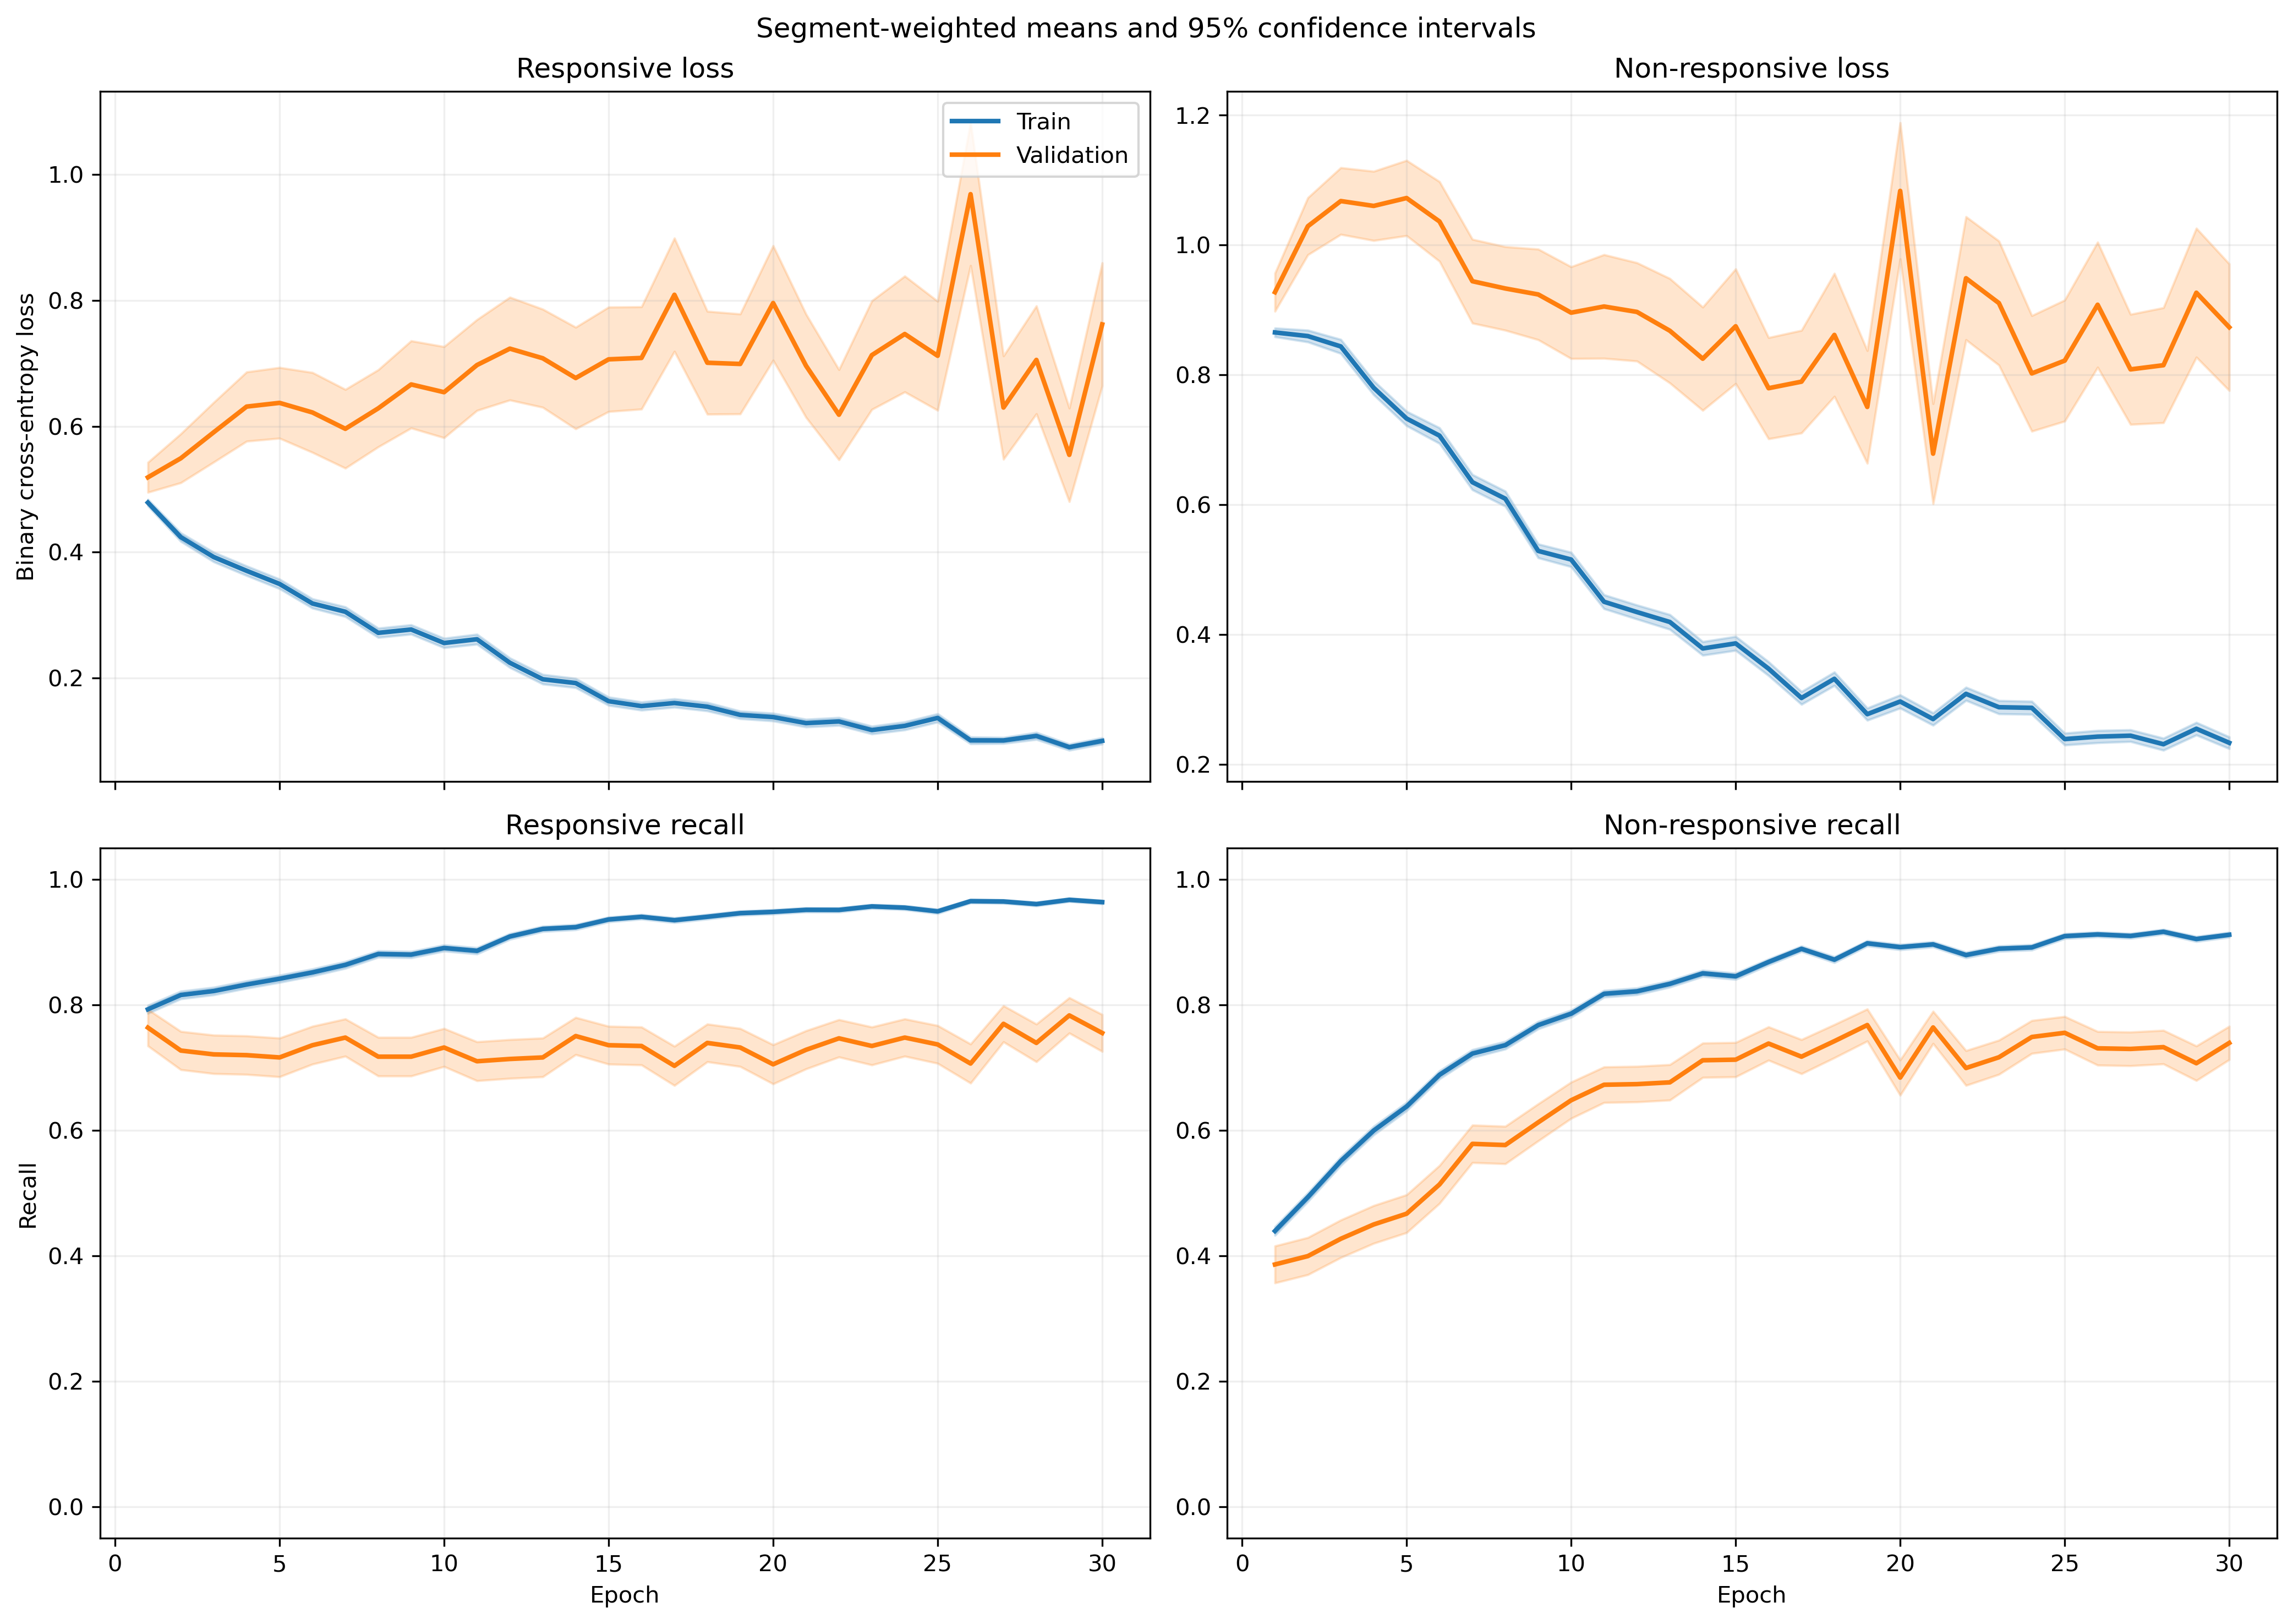

The table this chart was drawn from, first rows:
fold, epoch, split, r_loss, r_loss_count, r_loss_sum, r_loss_sum_sq, r_recall, r_recall_count, r_recall_sum, r_recall_sum_sq, nr_loss, nr_loss_count, nr_loss_sum, nr_loss_sum_sq, nr_recall, nr_recall_count, nr_recall_sum, nr_recall_sum_sq
1, 1, train, 0.4878, 814, 397, 268.4, 0.7985, 814, 650.0, 650.0, 0.8354, 1051, 878, 942, 0.4415, 1051, 464.0, 464.0
1, 1, validation, 0.2576, 7, 1.803, 0.5526, 1.0, 7, 7.0, 7.0, , 0, 0.0, 0.0, , 0, 0.0, 0.0
1, 2, train, 0.418, 814, 340.3, 265.5, 0.8292, 814, 675.0, 675.0, 0.8639, 1051, 908, 1186, 0.4776, 1051, 502.0, 502.0
1, 2, validation, 0.3343, 7, 2.34, 1.079, 0.8571, 7, 6.0, 6.0, , 0, 0.0, 0.0, , 0, 0.0, 0.0
1, 3, train, 0.3408, 814, 277.4, 214.5, 0.8649, 814, 704.0, 704.0, 0.8749, 1051, 919.5, 1318, 0.5033, 1051, 529.0, 529.0
1, 3, validation, 0.1749, 7, 1.224, 0.3225, 1.0, 7, 7.0, 7.0, , 0, 0.0, 0.0, , 0, 0.0, 0.0
1, 4, train, 0.3311, 814, 269.5, 191.4, 0.8808, 814, 717.0, 717.0, 0.777, 1051, 816.6, 1093, 0.5528, 1051, 581.0, 581.0
1, 4, validation, 0.2126, 7, 1.488, 0.4034, 1.0, 7, 7.0, 7.0, , 0, 0.0, 0.0, , 0, 0.0, 0.0
1, 5, train, 0.3329, 814, 271, 255.1, 0.8428, 814, 686.0, 686.0, 0.7012, 1051, 737, 1036, 0.6308, 1051, 663.0, 663.0
1, 5, validation, 0.1507, 7, 1.055, 0.2098, 1.0, 7, 7.0, 7.0, , 0, 0.0, 0.0, , 0, 0.0, 0.0
1, 6, train, 0.322, 814, 262.1, 225.4, 0.8501, 814, 692.0, 692.0, 0.6244, 1051, 656.2, 940.7, 0.7022, 1051, 738.0, 738.0
1, 6, validation, 0.1144, 7, 0.8009, 0.1275, 1.0, 7, 7.0, 7.0, , 0, 0.0, 0.0, , 0, 0.0, 0.0
1, 7, train, 0.3025, 814, 246.2, 248.7, 0.8673, 814, 706.0, 706.0, 0.6588, 1051, 692.4, 1253, 0.7222, 1051, 759.0, 759.0
1, 7, validation, 0.08789, 7, 0.6152, 0.08126, 1.0, 7, 7.0, 7.0, , 0, 0.0, 0.0, , 0, 0.0, 0.0
1, 8, train, 0.2576, 814, 209.7, 224.5, 0.9005, 814, 733.0, 733.0, 0.6324, 1051, 664.6, 1199, 0.7288, 1051, 766.0, 766.0
1, 8, validation, 0.1856, 7, 1.299, 0.3477, 1.0, 7, 7.0, 7.0, , 0, 0.0, 0.0, , 0, 0.0, 0.0
1, 9, train, 0.2187, 814, 178, 150.9, 0.9029, 814, 735.0, 735.0, 0.5615, 1051, 590.1, 1027, 0.7678, 1051, 807.0, 807.0
1, 9, validation, 0.1409, 7, 0.9862, 0.2142, 1.0, 7, 7.0, 7.0, , 0, 0.0, 0.0, , 0, 0.0, 0.0
1, 10, train, 0.3712, 814, 302.1, 437.8, 0.8391, 814, 683.0, 683.0, 0.3698, 1051, 388.7, 564.2, 0.843, 1051, 886.0, 886.0
1, 10, validation, 0.1219, 7, 0.8535, 0.1327, 1.0, 7, 7.0, 7.0, , 0, 0.0, 0.0, , 0, 0.0, 0.0
1, 11, train, 0.2288, 814, 186.2, 195.3, 0.9042, 814, 736.0, 736.0, 0.3999, 1051, 420.3, 683.2, 0.844, 1051, 887.0, 887.0
1, 11, validation, 0.2255, 7, 1.579, 0.6052, 1.0, 7, 7.0, 7.0, , 0, 0.0, 0.0, , 0, 0.0, 0.0
1, 12, train, 0.2213, 814, 180.1, 230.4, 0.9091, 814, 740.0, 740.0, 0.3692, 1051, 388, 684.7, 0.8506, 1051, 894.0, 894.0
1, 12, validation, 0.1992, 7, 1.395, 0.5042, 1.0, 7, 7.0, 7.0, , 0, 0.0, 0.0, , 0, 0.0, 0.0
1, 13, train, 0.2023, 814, 164.7, 230.1, 0.9152, 814, 745.0, 745.0, 0.4576, 1051, 481, 1195, 0.8478, 1051, 891.0, 891.0
1, 13, validation, 0.1014, 7, 0.7101, 0.09709, 1.0, 7, 7.0, 7.0, , 0, 0.0, 0.0, , 0, 0.0, 0.0
1, 14, train, 0.1163, 814, 94.64, 102.3, 0.9595, 814, 781.0, 781.0, 0.5499, 1051, 577.9, 1163, 0.7697, 1051, 809.0, 809.0
1, 14, validation, 0.04817, 7, 0.3372, 0.03301, 1.0, 7, 7.0, 7.0, , 0, 0.0, 0.0, , 0, 0.0, 0.0
1, 15, train, 0.08963, 814, 72.96, 60.32, 0.9717, 814, 791.0, 791.0, 0.4236, 1051, 445.2, 956.5, 0.8249, 1051, 867.0, 867.0
1, 15, validation, 0.08541, 7, 0.5979, 0.09986, 1.0, 7, 7.0, 7.0, , 0, 0.0, 0.0, , 0, 0.0, 0.0
1, 16, train, 0.1746, 814, 142.1, 127.4, 0.9263, 814, 754.0, 754.0, 0.2557, 1051, 268.7, 427.2, 0.901, 1051, 947.0, 947.0
1, 16, validation, 0.1731, 7, 1.212, 0.4583, 1.0, 7, 7.0, 7.0, , 0, 0.0, 0.0, , 0, 0.0, 0.0
1, 17, train, 0.143, 814, 116.4, 189.8, 0.9509, 814, 774.0, 774.0, 0.2515, 1051, 264.4, 561.1, 0.9125, 1051, 959.0, 959.0
1, 17, validation, 0.2773, 7, 1.941, 1.134, 0.8571, 7, 6.0, 6.0, , 0, 0.0, 0.0, , 0, 0.0, 0.0
1, 18, train, 0.1133, 814, 92.26, 121.5, 0.9607, 814, 782.0, 782.0, 0.4594, 1051, 482.8, 1169, 0.8211, 1051, 863.0, 863.0
1, 18, validation, 0.05115, 7, 0.358, 0.0678, 1.0, 7, 7.0, 7.0, , 0, 0.0, 0.0, , 0, 0.0, 0.0
1, 19, train, 0.07749, 814, 63.08, 57.89, 0.9717, 814, 791.0, 791.0, 0.3995, 1051, 419.9, 970.5, 0.8506, 1051, 894.0, 894.0
1, 19, validation, 0.08198, 7, 0.5739, 0.111, 1.0, 7, 7.0, 7.0, , 0, 0.0, 0.0, , 0, 0.0, 0.0
1, 20, train, 0.1697, 814, 138.1, 249.1, 0.9373, 814, 763.0, 763.0, 0.2944, 1051, 309.4, 757.9, 0.8972, 1051, 943.0, 943.0
1, 20, validation, 0.09786, 7, 0.685, 0.1755, 1.0, 7, 7.0, 7.0, , 0, 0.0, 0.0, , 0, 0.0, 0.0
1, 21, train, 0.1329, 814, 108.2, 157.8, 0.9459, 814, 770.0, 770.0, 0.2424, 1051, 254.7, 569.3, 0.9134, 1051, 960.0, 960.0
1, 21, validation, 0.03591, 7, 0.2514, 0.02251, 1.0, 7, 7.0, 7.0, , 0, 0.0, 0.0, , 0, 0.0, 0.0
1, 22, train, 0.1598, 814, 130.1, 131.1, 0.9386, 814, 764.0, 764.0, 0.1631, 1051, 171.4, 275.7, 0.941, 1051, 989.0, 989.0
1, 22, validation, 0.1133, 7, 0.7932, 0.1899, 1.0, 7, 7.0, 7.0, , 0, 0.0, 0.0, , 0, 0.0, 0.0
1, 23, train, 0.12, 814, 97.65, 102, 0.9545, 814, 777.0, 777.0, 0.209, 1051, 219.7, 400.7, 0.9229, 1051, 970.0, 970.0
1, 23, validation, 0.1786, 7, 1.25, 0.517, 1.0, 7, 7.0, 7.0, , 0, 0.0, 0.0, , 0, 0.0, 0.0
1, 24, train, 0.09808, 814, 79.84, 81.07, 0.9656, 814, 786.0, 786.0, 0.3048, 1051, 320.4, 663.1, 0.8763, 1051, 921.0, 921.0
1, 24, validation, 0.03526, 7, 0.2468, 0.02108, 1.0, 7, 7.0, 7.0, , 0, 0.0, 0.0, , 0, 0.0, 0.0
1, 25, train, 0.1239, 814, 100.9, 106.6, 0.9558, 814, 778.0, 778.0, 0.1993, 1051, 209.5, 351.8, 0.9286, 1051, 976.0, 976.0
1, 25, validation, 0.1486, 7, 1.04, 0.3784, 1.0, 7, 7.0, 7.0, , 0, 0.0, 0.0, , 0, 0.0, 0.0
1, 26, train, 0.06972, 814, 56.75, 50.59, 0.9742, 814, 793.0, 793.0, 0.2771, 1051, 291.2, 643.2, 0.8953, 1051, 941.0, 941.0
1, 26, validation, 0.03174, 7, 0.2222, 0.01933, 1.0, 7, 7.0, 7.0, , 0, 0.0, 0.0, , 0, 0.0, 0.0
1, 27, train, 0.09187, 814, 74.78, 52.13, 0.9705, 814, 790.0, 790.0, 0.1915, 1051, 201.2, 364.3, 0.9429, 1051, 991.0, 991.0
1, 27, validation, 0.09115, 7, 0.638, 0.124, 1.0, 7, 7.0, 7.0, , 0, 0.0, 0.0, , 0, 0.0, 0.0
1, 28, train, 0.1171, 814, 95.28, 117.7, 0.9607, 814, 782.0, 782.0, 0.2559, 1051, 268.9, 538, 0.9058, 1051, 952.0, 952.0
1, 28, validation, 0.03078, 7, 0.2154, 0.01328, 1.0, 7, 7.0, 7.0, , 0, 0.0, 0.0, , 0, 0.0, 0.0
1, 29, train, 0.07951, 814, 64.72, 56.29, 0.973, 814, 792.0, 792.0, 0.2395, 1051, 251.7, 562, 0.9191, 1051, 966.0, 966.0
1, 29, validation, 0.04029, 7, 0.282, 0.02221, 1.0, 7, 7.0, 7.0, , 0, 0.0, 0.0, , 0, 0.0, 0.0
1, 30, train, 0.07445, 814, 60.6, 44.92, 0.973, 814, 792.0, 792.0, 0.1969, 1051, 207, 422.3, 0.9334, 1051, 981.0, 981.0
1, 30, validation, 0.04036, 7, 0.2825, 0.02095, 1.0, 7, 7.0, 7.0, , 0, 0.0, 0.0, , 0, 0.0, 0.0
... 1,140 more rows
